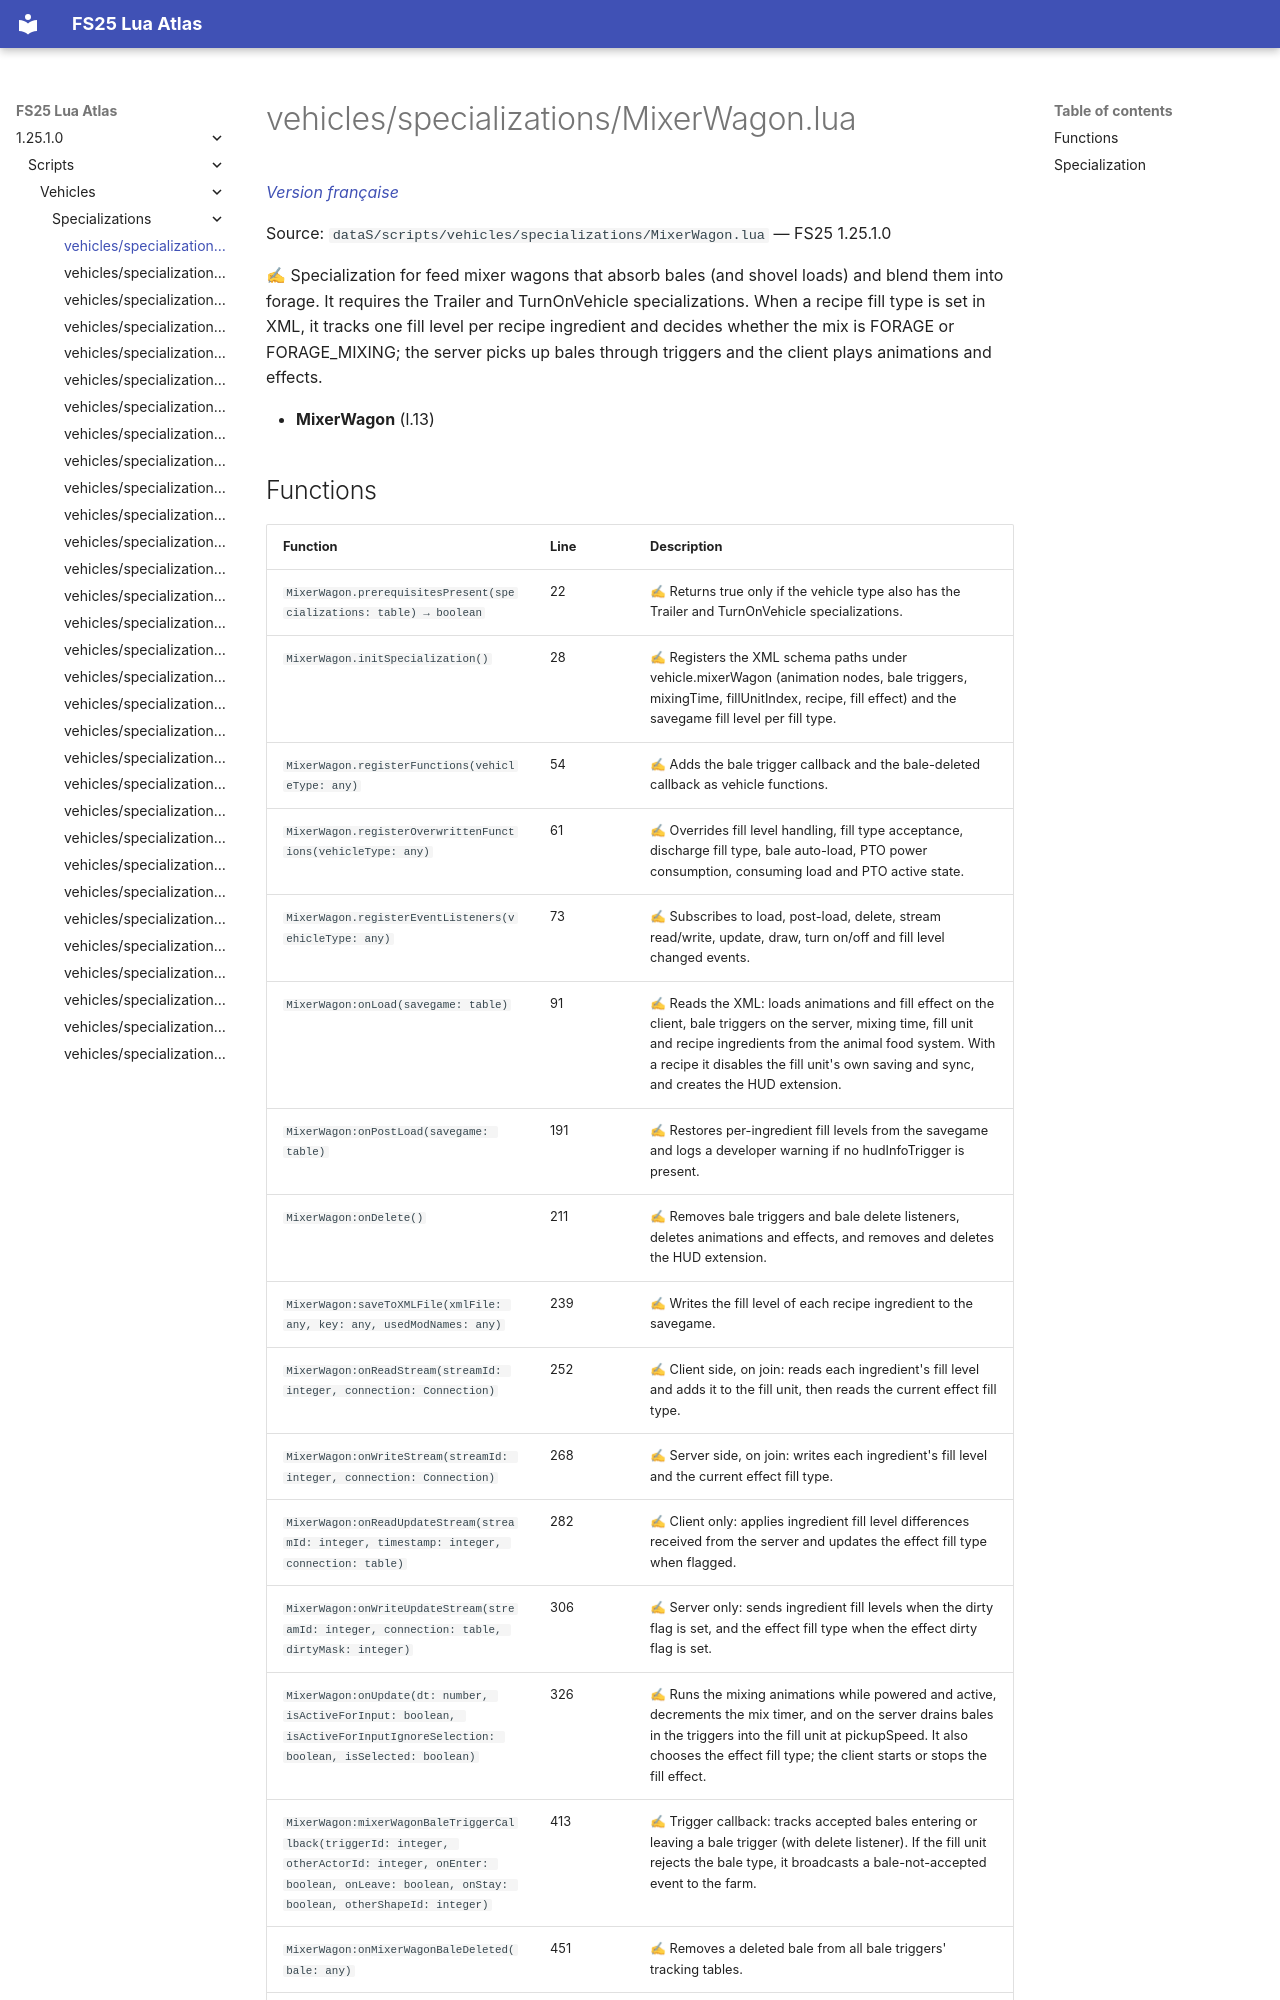

repository: Tim0219800/fs25-lua-atlas · page: 1.25.1.0/scripts/vehicles/specializations/MixerWagon.html · generator: mkdocs

# vehicles/specializations/MixerWagon.lua

*[Version française](../../../fr/scripts/vehicles/specializations/MixerWagon.md)*

Source: `dataS/scripts/vehicles/specializations/MixerWagon.lua` — FS25 1.25.1.0

✍ Specialization for feed mixer wagons that absorb bales (and shovel loads) and blend them into forage. It requires the Trailer and TurnOnVehicle specializations. When a recipe fill type is set in XML, it tracks one fill level per recipe ingredient and decides whether the mix is FORAGE or FORAGE_MIXING; the server picks up bales through triggers and the client plays animations and effects.

- **MixerWagon** (l.13)
